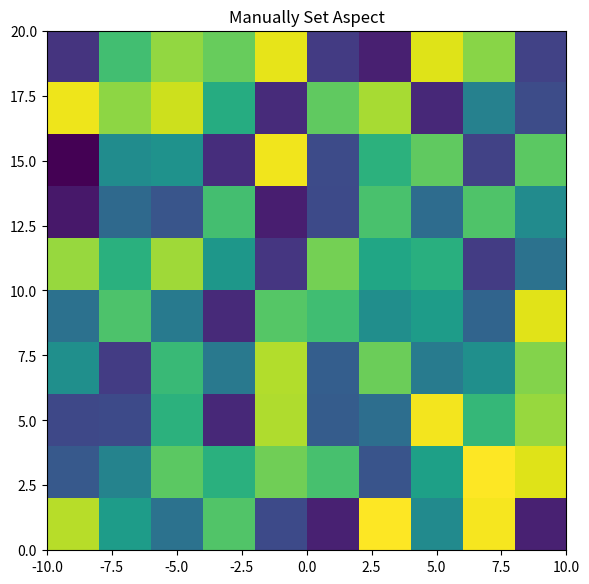

The matplotlib source for this figure: (Note: this script raises an exception after producing the figure.)
__author__ = 'Pier-Luc'

#######################################################################################
# funky 2d plot
# LINK: http://matplotlib.org/examples/pylab_examples/hist2d_log_demo.html
#######################################################################################

# from matplotlib.colors import LogNorm
# from pylab import *
#
# #normal distribution center at x=0 and y=5
# x = randn(100000)
# y = randn(100000)+10
#
# hist2d(x, y, bins=40, norm=LogNorm())
# colorbar()
# show()

#######################################################################################
# stack overflow example :
# LINK: http://stackoverflow.com/questions/13384653/imshow-extent-and-aspect
#######################################################################################

import matplotlib.pyplot as plt
import numpy as np

grid = np.random.random((10,10))
print("grid :", grid)

fig, (ax1) = plt.subplots(nrows=1, figsize=(6,10))

ax1.imshow(grid, extent=[-10,10,0,20], aspect=1)
ax1.set_title('Manually Set Aspect')

plt.tight_layout()
plt.show()

#######################################################################################
# TEST
#######################################################################################

print( "B1f !!!!!: ", B1f.shape)
fig, (ax1) = plt.subplots(nrows=1, figsize=(6,10))

img = ax1.imshow(B1f, extent=[x_axis_min,x_axis_max,z_axis_min,z_axis_max], aspect=1)
divider = make_axes_locatable(ax1)
cax = divider.append_axes("right", size="5%", pad=0.05)
ax1.set_title('B1 Sensitivity Profile')
ax1.set_xlabel('X Axis [cm]', fontsize=18, labelpad=20)
ax1.set_ylabel('Z Axis [cm]', fontsize=16, labelpad=20)
plt.tight_layout()
cbar = fig.colorbar(img, cax=cax)
cbar.ax.get_yaxis().labelpad = 15
cbar.ax.set_ylabel('[Tesla]')
plt.show()